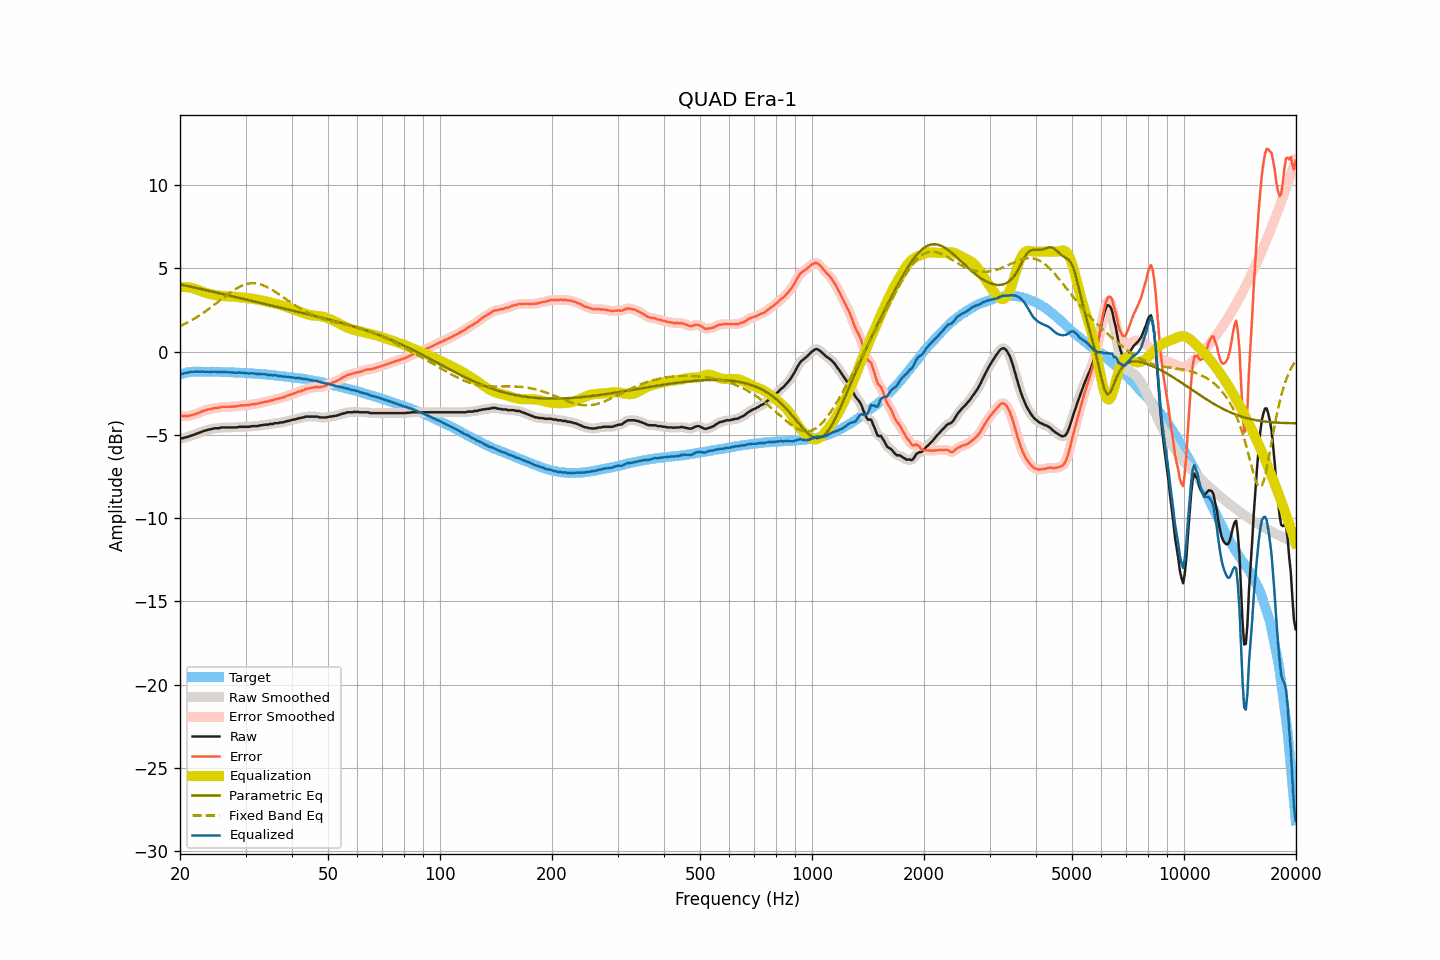

The table this chart was drawn from, first rows:
frequency, raw, smoothed, error, error_smoothed, equalization, parametric_eq, fixed_band_eq, equalized_raw, equalized_smoothed, target
20.00, -5.23, -5.23, -3.85, -3.85, 3.86, 4.03, 1.52, -1.37, -1.37, -1.38
20.20, -5.21, -5.21, -3.86, -3.86, 3.87, 4.01, 1.56, -1.34, -1.35, -1.35
20.40, -5.20, -5.19, -3.88, -3.87, 3.87, 3.99, 1.61, -1.33, -1.32, -1.32
20.61, -5.17, -5.17, -3.87, -3.88, 3.87, 3.97, 1.66, -1.30, -1.30, -1.30
20.81, -5.14, -5.15, -3.87, -3.88, 3.87, 3.95, 1.71, -1.27, -1.28, -1.27
21.02, -5.13, -5.12, -3.89, -3.87, 3.86, 3.93, 1.76, -1.27, -1.26, -1.24
21.23, -5.08, -5.08, -3.85, -3.85, 3.85, 3.91, 1.81, -1.23, -1.24, -1.23
21.44, -5.05, -5.05, -3.83, -3.83, 3.83, 3.89, 1.87, -1.22, -1.22, -1.22
21.66, -5.02, -5.02, -3.81, -3.80, 3.80, 3.87, 1.92, -1.21, -1.21, -1.21
21.87, -4.99, -4.99, -3.77, -3.77, 3.78, 3.84, 1.98, -1.21, -1.21, -1.21
22.09, -4.95, -4.95, -3.74, -3.74, 3.74, 3.82, 2.04, -1.21, -1.21, -1.20
22.31, -4.91, -4.91, -3.70, -3.71, 3.70, 3.80, 2.10, -1.21, -1.21, -1.21
22.54, -4.88, -4.87, -3.67, -3.67, 3.67, 3.78, 2.16, -1.21, -1.21, -1.21
22.76, -4.84, -4.84, -3.63, -3.63, 3.63, 3.76, 2.22, -1.21, -1.21, -1.21
22.99, -4.80, -4.80, -3.58, -3.59, 3.59, 3.74, 2.29, -1.21, -1.21, -1.22
23.22, -4.77, -4.77, -3.55, -3.55, 3.56, 3.71, 2.36, -1.21, -1.21, -1.22
23.45, -4.74, -4.74, -3.52, -3.52, 3.53, 3.69, 2.42, -1.21, -1.21, -1.22
23.69, -4.71, -4.71, -3.49, -3.49, 3.50, 3.67, 2.49, -1.21, -1.22, -1.22
23.92, -4.69, -4.69, -3.47, -3.47, 3.47, 3.65, 2.56, -1.22, -1.22, -1.22
24.16, -4.67, -4.67, -3.46, -3.45, 3.45, 3.62, 2.64, -1.22, -1.22, -1.21
24.40, -4.65, -4.64, -3.44, -3.43, 3.43, 3.60, 2.71, -1.22, -1.22, -1.21
24.65, -4.62, -4.63, -3.40, -3.41, 3.41, 3.58, 2.78, -1.21, -1.21, -1.22
24.89, -4.61, -4.61, -3.39, -3.39, 3.39, 3.56, 2.86, -1.22, -1.22, -1.22
25.14, -4.61, -4.61, -3.38, -3.38, 3.38, 3.54, 2.93, -1.23, -1.23, -1.23
25.39, -4.61, -4.60, -3.38, -3.37, 3.36, 3.51, 3.01, -1.25, -1.24, -1.23
25.65, -4.58, -4.58, -3.35, -3.35, 3.35, 3.49, 3.08, -1.23, -1.23, -1.23
25.91, -4.56, -4.57, -3.32, -3.33, 3.34, 3.47, 3.16, -1.22, -1.23, -1.24
26.16, -4.56, -4.56, -3.32, -3.32, 3.33, 3.45, 3.24, -1.23, -1.23, -1.24
26.43, -4.56, -4.56, -3.32, -3.32, 3.32, 3.42, 3.31, -1.24, -1.23, -1.24
26.69, -4.56, -4.56, -3.32, -3.32, 3.32, 3.40, 3.38, -1.24, -1.24, -1.24
26.96, -4.56, -4.56, -3.32, -3.32, 3.32, 3.38, 3.46, -1.24, -1.24, -1.24
27.23, -4.56, -4.56, -3.32, -3.31, 3.31, 3.35, 3.53, -1.25, -1.25, -1.24
27.50, -4.56, -4.56, -3.31, -3.31, 3.31, 3.33, 3.60, -1.25, -1.25, -1.25
27.77, -4.56, -4.56, -3.30, -3.31, 3.30, 3.31, 3.66, -1.26, -1.26, -1.26
28.05, -4.56, -4.56, -3.30, -3.30, 3.29, 3.29, 3.72, -1.27, -1.27, -1.26
28.33, -4.56, -4.55, -3.29, -3.29, 3.28, 3.26, 3.78, -1.28, -1.27, -1.27
28.62, -4.54, -4.54, -3.27, -3.27, 3.27, 3.24, 3.84, -1.27, -1.27, -1.27
28.90, -4.52, -4.53, -3.25, -3.25, 3.26, 3.22, 3.89, -1.26, -1.27, -1.27
29.19, -4.52, -4.52, -3.23, -3.24, 3.25, 3.19, 3.94, -1.27, -1.27, -1.28
29.48, -4.52, -4.52, -3.24, -3.24, 3.24, 3.17, 3.98, -1.28, -1.28, -1.28
29.78, -4.52, -4.52, -3.23, -3.23, 3.23, 3.15, 4.01, -1.29, -1.29, -1.29
30.08, -4.52, -4.52, -3.23, -3.23, 3.22, 3.13, 4.04, -1.30, -1.30, -1.29
30.38, -4.52, -4.52, -3.22, -3.22, 3.21, 3.10, 4.07, -1.31, -1.31, -1.30
30.68, -4.52, -4.51, -3.22, -3.21, 3.20, 3.08, 4.09, -1.32, -1.31, -1.30
30.99, -4.50, -4.50, -3.18, -3.19, 3.19, 3.06, 4.10, -1.31, -1.31, -1.32
31.30, -4.48, -4.49, -3.16, -3.17, 3.18, 3.03, 4.10, -1.30, -1.31, -1.32
31.61, -4.48, -4.48, -3.16, -3.16, 3.16, 3.01, 4.10, -1.32, -1.32, -1.32
31.93, -4.48, -4.48, -3.15, -3.15, 3.14, 2.99, 4.10, -1.34, -1.34, -1.33
32.24, -4.48, -4.47, -3.13, -3.13, 3.12, 2.96, 4.08, -1.35, -1.35, -1.35
32.57, -4.46, -4.46, -3.11, -3.11, 3.10, 2.94, 4.06, -1.35, -1.35, -1.35
32.89, -4.43, -4.44, -3.08, -3.09, 3.09, 2.92, 4.04, -1.34, -1.36, -1.35
33.22, -4.43, -4.42, -3.07, -3.06, 3.07, 2.90, 4.01, -1.36, -1.35, -1.36
33.55, -4.41, -4.41, -3.04, -3.04, 3.05, 2.87, 3.97, -1.36, -1.36, -1.37
33.89, -4.39, -4.40, -3.01, -3.02, 3.02, 2.85, 3.93, -1.37, -1.38, -1.38
34.23, -4.39, -4.39, -3.01, -3.00, 3.00, 2.83, 3.88, -1.39, -1.38, -1.38
34.57, -4.39, -4.37, -2.99, -2.98, 2.98, 2.80, 3.83, -1.41, -1.40, -1.39
34.92, -4.35, -4.37, -2.94, -2.96, 2.96, 2.78, 3.78, -1.39, -1.41, -1.41
35.27, -4.35, -4.35, -2.94, -2.93, 2.93, 2.76, 3.72, -1.42, -1.42, -1.41
35.62, -4.35, -4.33, -2.92, -2.90, 2.91, 2.74, 3.66, -1.44, -1.42, -1.42
35.97, -4.30, -4.32, -2.86, -2.88, 2.89, 2.71, 3.60, -1.41, -1.43, -1.44
... 635 more rows
